The GitHub repository Goutham7325/embedur_training contains a labelled image folder "cats_dogs_preprocessed" with 2 categories: cat, dog. Examples follow, each with its label.

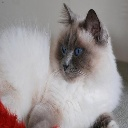
Label: cat

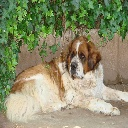
Label: dog

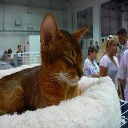
Label: cat

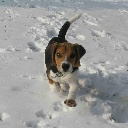
Label: dog

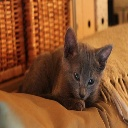
Label: cat

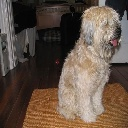
Label: dog
